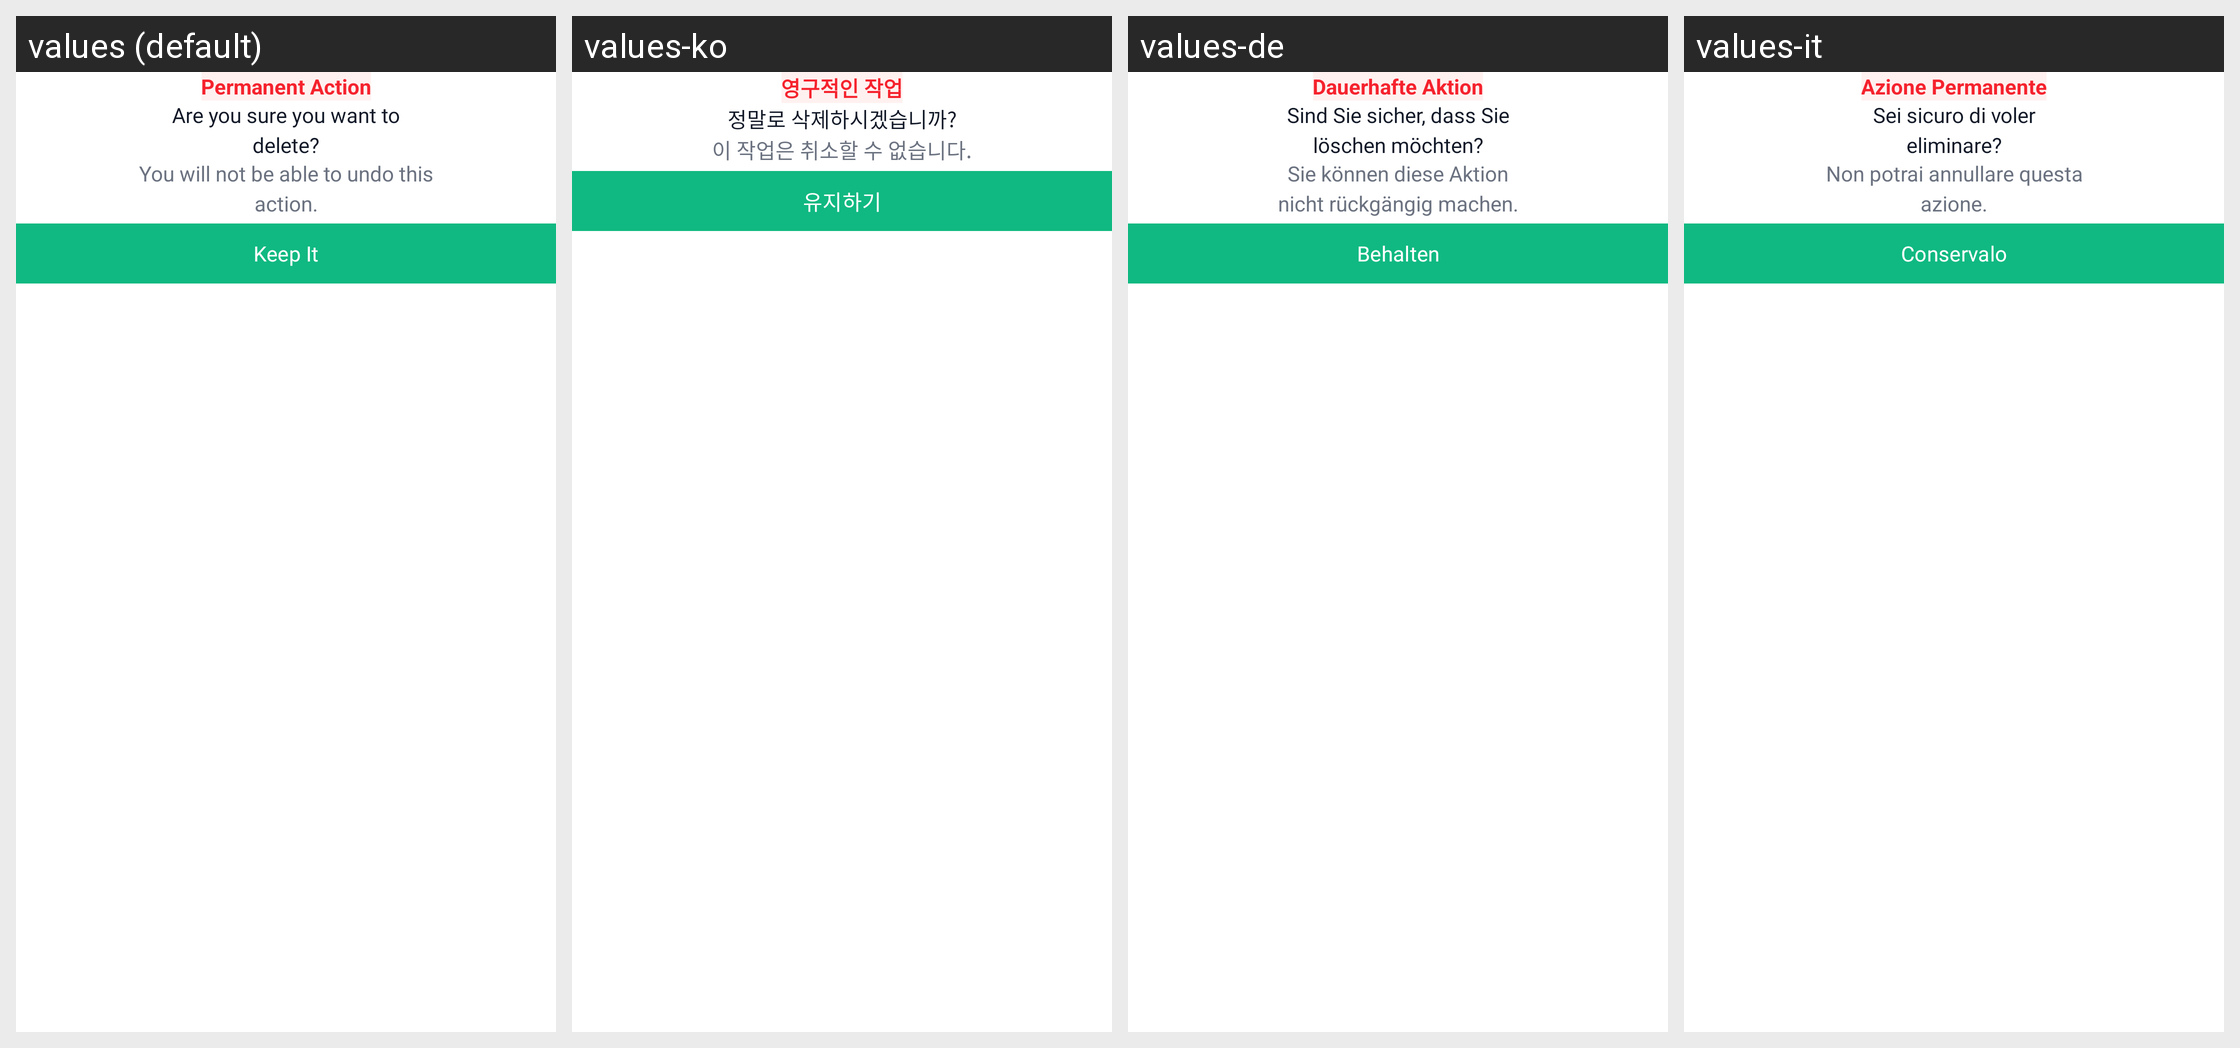

This grid shows one Android layout under several languages. Give, for every string resource on the screen, its name, the default text and each shown locale's text.
Android screen res/layout/dialog_delete_media.xml rendered under 4 locales, left to right: values (default), values-ko, values-de, values-it. Device: Nexus 5 (rendered at 1080×1920; each locale shown at half size, 540×960, under a caption strip naming it); theme Theme.HDCameraMax.
Other locales in the repository, not shown: values-ar, values-es, values-fr, values-in, values-ja.
Strings drawn on this screen, with the default value and each locale's value (text and hints the layout hard-codes, and strings that could not be matched under every locale, appear in the picture but are not listed):

permanent_action
  values: Permanent Action
  values-ko: 영구적인 작업
  values-de: Dauerhafte Aktion
  values-it: Azione Permanente

are_you_sure_you_want_to_ndelete
  values: Are you sure you want to
      delete?
  values-ko: 정말로 삭제하시겠습니까?
  values-de: Sind Sie sicher, dass Sie
      löschen möchten?
  values-it: Sei sicuro di voler
      eliminare?

you_will_not_be_able_to_undo_this_naction
  values: You will not be able to undo this
      action.
  values-ko: 이 작업은 취소할 수 없습니다.
  values-de: Sie können diese Aktion
      nicht rückgängig machen.
  values-it: Non potrai annullare questa
      azione.

keep_it
  values: Keep It
  values-ko: 유지하기
  values-de: Behalten
  values-it: Conservalo
